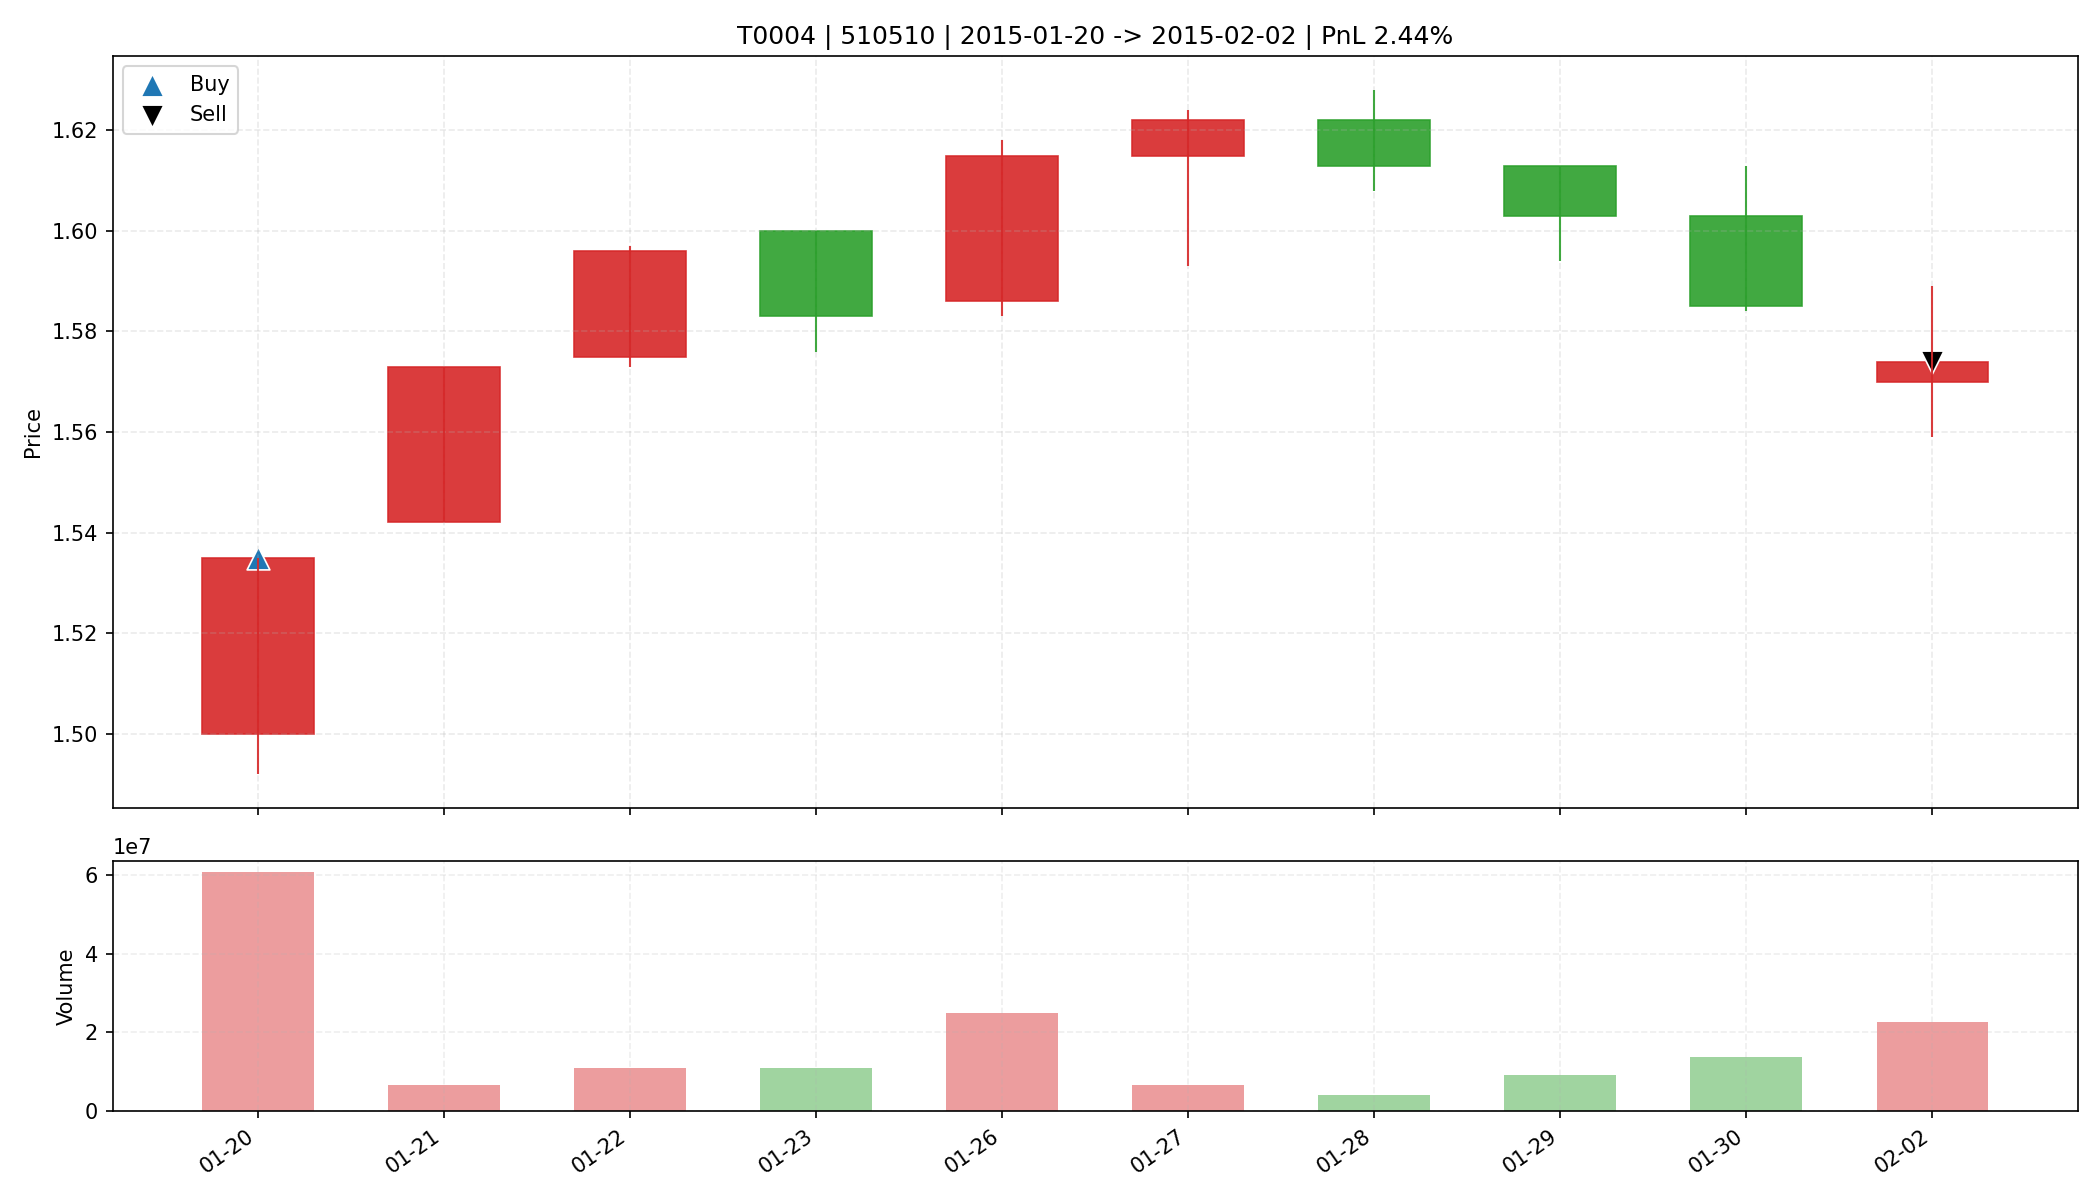

The data file committed next to this chart (first rows):
date, open, high, low, close, amount, volume, trade_id, code, buy_date, sell_date, buy_price, sell_price, matched_shares, buy_reason, sell_reason, sell_profit_pct, sell_hold_days, is_buy_day, is_sell_day, holding_day_index
2015-01-20, 1.5, 1.535, 1.492, 1.535, 91774760, 60578601, T0004, 510510, 2015-01-20, 2015-02-02, 1.535, 1.574, 21400, 前10日振幅5.4%, 阳线涨幅2.3%, 突破均线, 放量3.5倍(温和+爆发…, 跌破MA10, 2.438, 9.0, True, False, 0
2015-01-21, 1.542, 1.573, 1.542, 1.573, 10309634, 6605408, T0004, 510510, 2015-01-20, 2015-02-02, 1.535, 1.574, 21400, 前10日振幅5.4%, 阳线涨幅2.3%, 突破均线, 放量3.5倍(温和+爆发…, 跌破MA10, 2.438, 9.0, False, False, 1
2015-01-22, 1.575, 1.597, 1.573, 1.596, 17213328, 10853695, T0004, 510510, 2015-01-20, 2015-02-02, 1.535, 1.574, 21400, 前10日振幅5.4%, 阳线涨幅2.3%, 突破均线, 放量3.5倍(温和+爆发…, 跌破MA10, 2.438, 9.0, False, False, 2
2015-01-23, 1.6, 1.6, 1.576, 1.583, 17351108, 10940100, T0004, 510510, 2015-01-20, 2015-02-02, 1.535, 1.574, 21400, 前10日振幅5.4%, 阳线涨幅2.3%, 突破均线, 放量3.5倍(温和+爆发…, 跌破MA10, 2.438, 9.0, False, False, 3
2015-01-26, 1.586, 1.618, 1.583, 1.615, 39953504, 24980844, T0004, 510510, 2015-01-20, 2015-02-02, 1.535, 1.574, 21400, 前10日振幅5.4%, 阳线涨幅2.3%, 突破均线, 放量3.5倍(温和+爆发…, 跌破MA10, 2.438, 9.0, False, False, 4
2015-01-27, 1.615, 1.624, 1.593, 1.622, 10818421, 6692212, T0004, 510510, 2015-01-20, 2015-02-02, 1.535, 1.574, 21400, 前10日振幅5.4%, 阳线涨幅2.3%, 突破均线, 放量3.5倍(温和+爆发…, 跌破MA10, 2.438, 9.0, False, False, 5
2015-01-28, 1.622, 1.628, 1.608, 1.613, 6450777, 3983439, T0004, 510510, 2015-01-20, 2015-02-02, 1.535, 1.574, 21400, 前10日振幅5.4%, 阳线涨幅2.3%, 突破均线, 放量3.5倍(温和+爆发…, 跌破MA10, 2.438, 9.0, False, False, 6
2015-01-29, 1.613, 1.613, 1.594, 1.603, 14661382, 9126410, T0004, 510510, 2015-01-20, 2015-02-02, 1.535, 1.574, 21400, 前10日振幅5.4%, 阳线涨幅2.3%, 突破均线, 放量3.5倍(温和+爆发…, 跌破MA10, 2.438, 9.0, False, False, 7
2015-01-30, 1.603, 1.613, 1.584, 1.585, 22042688, 13805310, T0004, 510510, 2015-01-20, 2015-02-02, 1.535, 1.574, 21400, 前10日振幅5.4%, 阳线涨幅2.3%, 突破均线, 放量3.5倍(温和+爆发…, 跌破MA10, 2.438, 9.0, False, False, 8
2015-02-02, 1.57, 1.589, 1.559, 1.574, 35885792, 22749100, T0004, 510510, 2015-01-20, 2015-02-02, 1.535, 1.574, 21400, 前10日振幅5.4%, 阳线涨幅2.3%, 突破均线, 放量3.5倍(温和+爆发…, 跌破MA10, 2.438, 9.0, False, True, 9
